Dataset: Zeytin_224x224_Augmented (GitHub, omersuyank/OliveDiseases). Classes: kus gozu mantari, pas akari, saglikli.

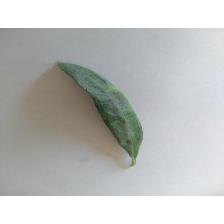
Label: pas akari

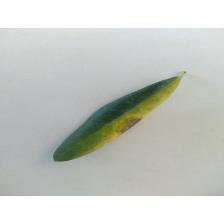
Label: kus gozu mantari

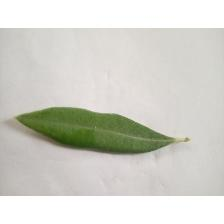
Label: saglikli

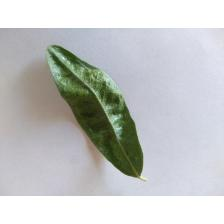
Label: pas akari

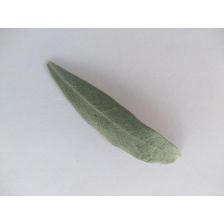
Label: saglikli

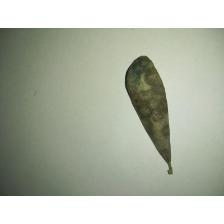
Label: kus gozu mantari
